Run: headless pygame with SDL's dummy video driver; simulated clock (each Clock.tick advances the game by its frame time, no real sleeping); random seed 0; keys injected as events and as key.get_pressed() state; no mouse input.
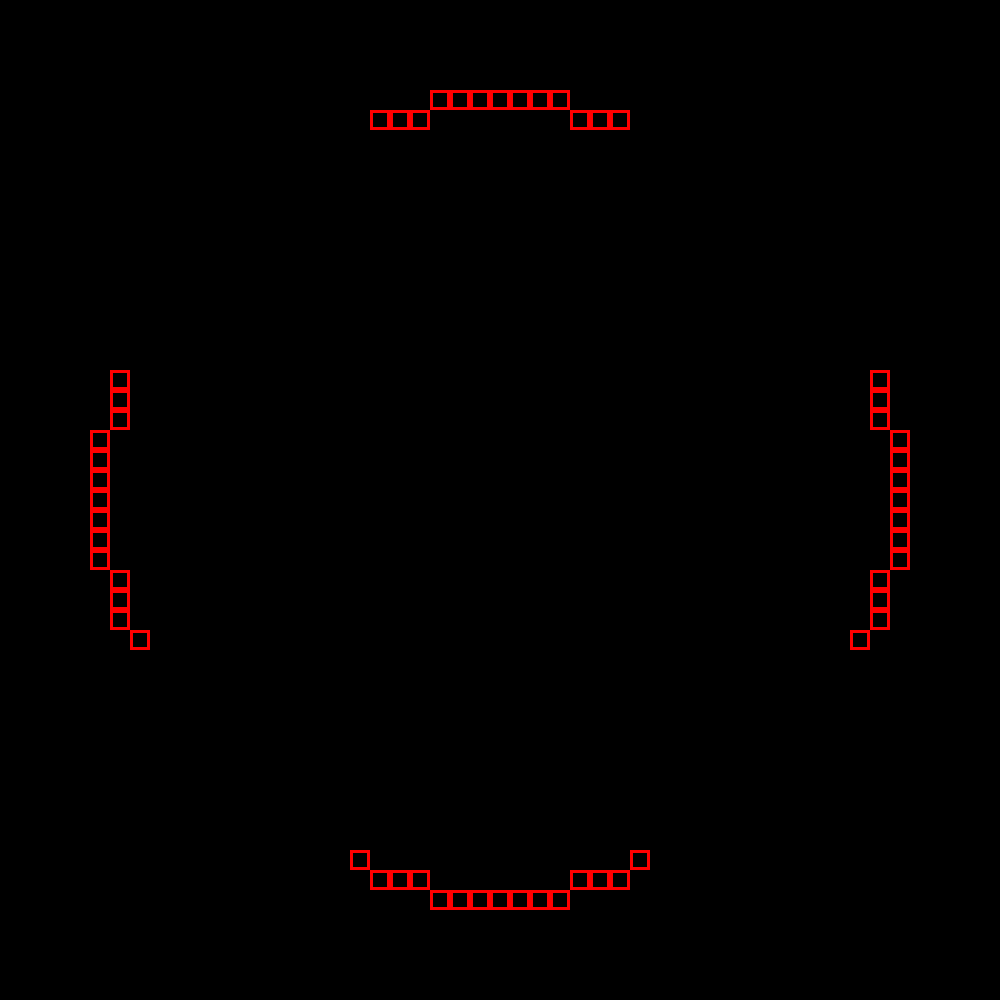
Frame 1 of 1 · flips 1–60 · no input

The pygame program that drew these frames:

import pygame


class Bres:

    def __init__(self):
        pygame.init()
        self.winsize = 1000
        self.bsize = 20
        self.surface = pygame.display.set_mode((self.winsize,self.winsize))
        self.center = (self.winsize/2,self.winsize/2)
        self.blocksize = ( self.bsize, self.bsize)
        self.blocks = []
        self.radius = 20
        self.calculate()
        self.tick()

    def calculate(self):
        self.x = 0
        self.y = self.radius
        self.x1 = 0
        self.y1 = 0
        self.d = 3-2*self.radius
        self.blocks = []
        while self.x <= self.y:
            self.generateCircle()

    def generateCircle(self):

        self.blocks.append((self.x1 + self.x, self.y1 + self.y))
        self.waitAndDraw()
        self.blocks.append((self.x1 + self.y, self.y1 + self.x))
        self.waitAndDraw()
        self.blocks.append((self.x1 - self.y, self.y1 + self.x))
        self.waitAndDraw()
        self.blocks.append((self.x1 - self.x, self.y1 + self.y))
        self.waitAndDraw()
        self.blocks.append((self.x1 - self.x, self.y1 - self.y))
        self.waitAndDraw()
        self.blocks.append((self.x1 - self.y, self.y1 - self.x))
        self.waitAndDraw()
        self.blocks.append((self.x1 + self.y, self.y1 - self.x))
        self.waitAndDraw()
        self.blocks.append((self.x1 + self.x, self.y1 - self.y))
        self.waitAndDraw()

        
        self.x += 1
        if self.d < 0:
            self.d += 4*self.x + 6
        else:
            self.y -= 1
            self.d += 4*(self.x - self.y) + 10

    def waitAndDraw(self, time = 50):
        pygame.time.wait(time)
        self.draw()

    def draw(self):
        sb1 = self.blocksize[0]
        sb2 = self.blocksize[1]
        self.surface.fill(pygame.color.Color('black'))
        for i in self.blocks:
            rect = pygame.Rect((self.center[0] + i[0]*sb1 - sb1/2, self.center[1] + i[1]*sb2 - sb2/2),(sb1, sb2))
            pygame.draw.rect(self.surface, pygame.color.Color('red'), rect, 3)        
        pygame.display.flip()

    def tickCall(self):
        while True:
            self.tick()

    def tick(self):
        for event in pygame.event.get():
            if event.type == pygame.QUIT:
                pygame.quit()
                quit()
            if event.type == 2:
                if event.dict['key'] == 273:
                    self.radius += 1
                    self.calculate()
                if event.dict['key'] == 274:
                    self.radius -= 1
                    self.calculate()
        self.draw()
        pygame.time.wait(5)

Bres()
